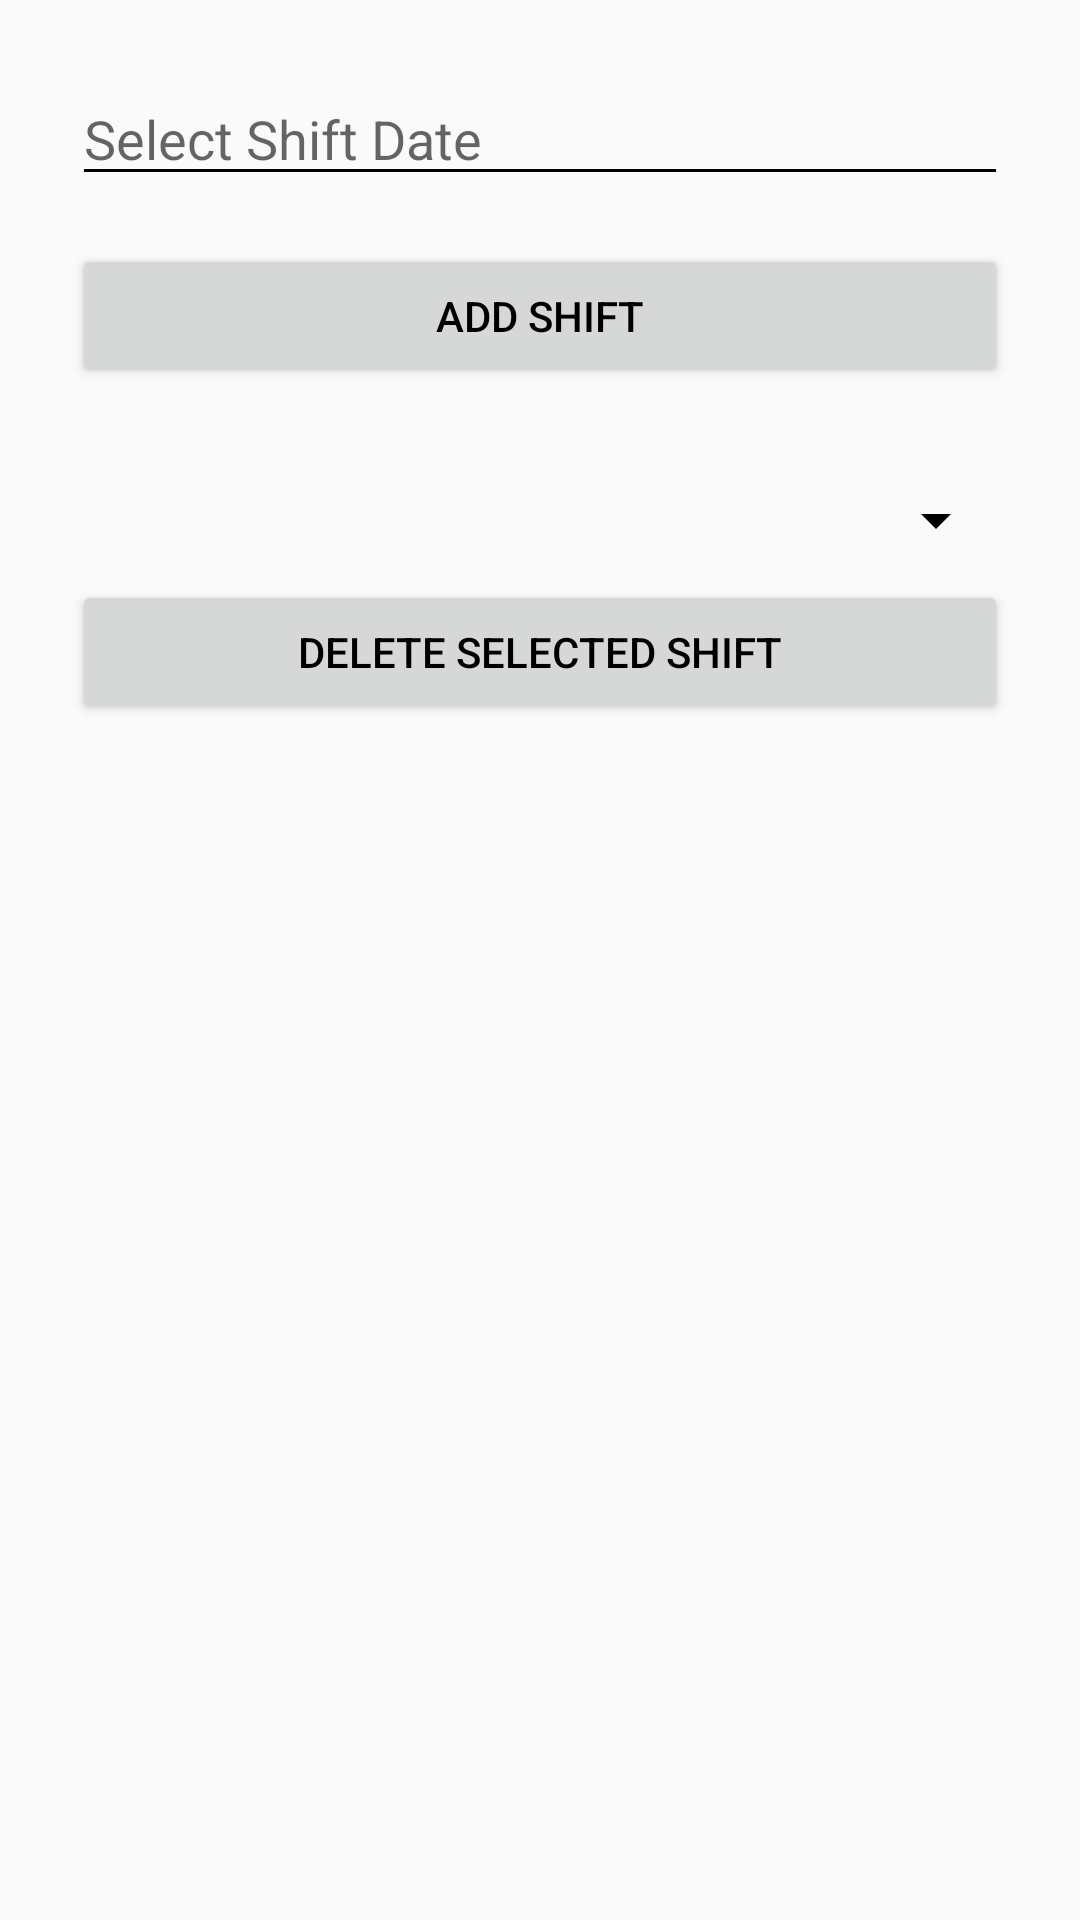

Produce the Android XML layout that renders to this screen, including the resource entries it uses.
<!-- AndroidManifest.xml: application theme Theme.MediRoster -->
<!-- res/layout/activity_add_edit_shift.xml -->
<ScrollView xmlns:android="http://schemas.android.com/apk/res/android"
    android:layout_width="match_parent"
    android:layout_height="match_parent"
    android:padding="24dp">

    <LinearLayout
        android:orientation="vertical"
        android:layout_width="match_parent"
        android:layout_height="wrap_content">

        <EditText
            android:id="@+id/shift_date"
            android:layout_width="match_parent"
            android:layout_height="wrap_content"
            android:hint="Select Shift Date"
            android:focusable="false"
            android:clickable="true" />

        <Button
            android:id="@+id/add_shift_btn"
            android:layout_width="match_parent"
            android:layout_height="wrap_content"
            android:text="Add Shift"
            android:layout_marginTop="16dp" />

        <Spinner
            android:id="@+id/shift_list_spinner"
            android:layout_width="match_parent"
            android:layout_height="wrap_content"
            android:layout_marginTop="32dp" />


        <Button
            android:id="@+id/delete_shift_btn"
            android:layout_width="match_parent"
            android:layout_height="wrap_content"
            android:text="Delete Selected Shift"
            android:layout_marginTop="8dp" />
    </LinearLayout>
</ScrollView>
<!-- resources referenced by this layout -->
<resources>
  <style name="Theme.MediRoster" parent="Theme.AppCompat.Light.NoActionBar">
          <item name="colorPrimary">@android:color/holo_blue_dark</item>
          <item name="colorPrimaryDark">@android:color/black</item>
          <item name="colorAccent">@android:color/holo_green_dark</item>
  
          
          <item name="android:textColorPrimary">@android:color/black</item>
          <item name="android:textColorSecondary">@android:color/black</item>
          <item name="android:textColor">@android:color/black</item>
      </style>
</resources>
